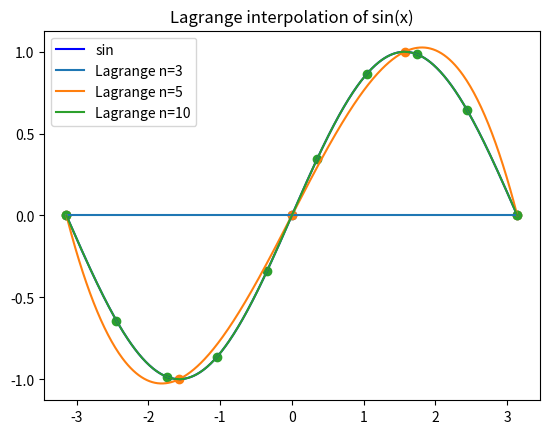
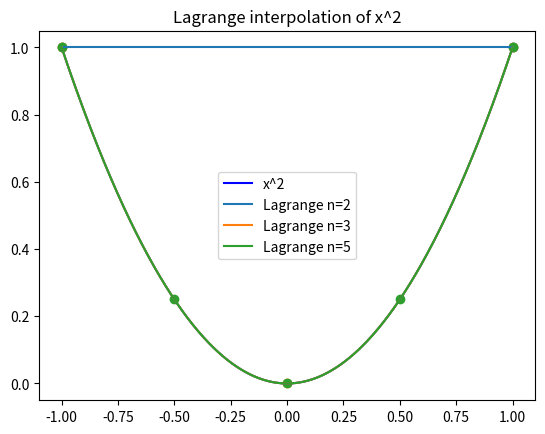
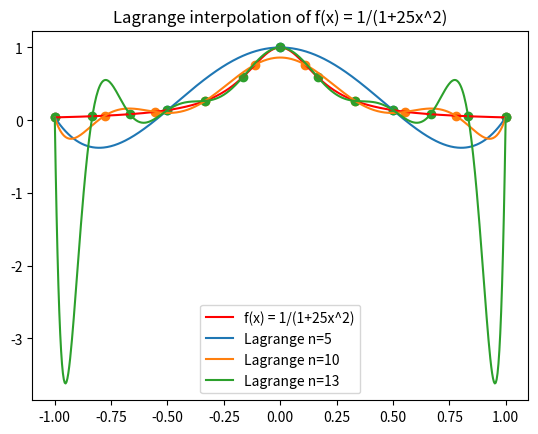
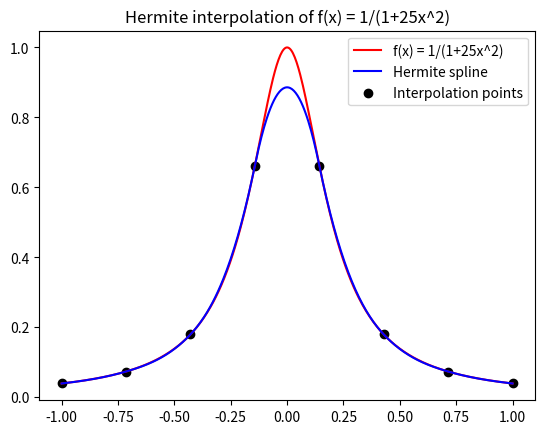

These charts were generated, in order, by the following Python code:
import numpy as np

# Attention size(A) = size(X) (but we don't use the last element of X : X(n-1))
def lagrange_newton(A, X, x):
    n = len(A)
    result = A[-1]
    for i in range(n-2, -1, -1):
        result = result * (x - X[i]) + A[i]
    return result

# It returns size(Coef) = size(X)
def coef_newton(X, F):
    n = len(X)
    Coef = F.copy()
    for k in range(1, n):
        Coef[k:n] = (Coef[k:n] - Coef[k-1:n-1]) / (X[k:n] - X[0:n-k])
    return Coef



def lagrange_polynomial(X, F, x):
    A = coef_newton(X, F)
    Lagx = lagrange_newton(A, X, x)
    return Lagx



%matplotlib inline
import matplotlib.pyplot as plt

#  plot of sinus curve
x = np.linspace(-np.pi, np.pi, 500)
f = np.sin(x)
plt.plot(x, f, 'b', label="sin")

# Plot Lagrange polynomial for n=3,5,10
for n in [3, 5, 10]:
    Xn = np.linspace(-np.pi, np.pi, n)
    Fn = np.sin(Xn)
    y_interp = [lagrange_polynomial(Xn, Fn, xi) for xi in x]
    plt.plot(x, y_interp, label=f"Lagrange n={n}")
    plt.scatter(Xn, Fn, marker = 'o')

plt.legend()
plt.title("Lagrange interpolation of sin(x)")

import matplotlib.pyplot as plt
x = np.linspace(-1, 1, 500)
f = x**2
plt.plot(x, f, 'b', label="x^2")

# Plot Lagrange polynomial for n=2,3,5
for n in [2, 3, 5]:
    Xn = np.linspace(-1, 1, n)
    Fn = Xn**2
    y_interp = [lagrange_polynomial(Xn, Fn, xi) for xi in x]
    plt.plot(x, y_interp, label=f"Lagrange n={n}")
    plt.scatter(Xn, Fn, marker = 'o')


plt.legend()
plt.title("Lagrange interpolation of x^2")

import matplotlib.pyplot as plt
x = np.linspace(-1, 1, 500)
f = 1/(1 + 25 * x**2)
plt.plot(x, f, 'r', label="f(x) = 1/(1+25x^2)")

# Plot Lagrange polynomial for n=5,10,13
for n in [5, 10, 13]:
    Xn = np.linspace(-1, 1, n)
    Fn = 1/(1 + 25 * Xn**2)
    y_interp = [lagrange_polynomial(Xn, Fn, xi) for xi in x]
    plt.plot(x, y_interp, label=f"Lagrange n={n}")
    plt.scatter(Xn, Fn, marker = 'o')

plt.legend()
plt.title("Lagrange interpolation of f(x) = 1/(1+25x^2)")

def h0(t):
    return 2*t**3 - 3*t**2 + 1

def h1(t):
    return -2*t**3 + 3*t**2

def h2(t):
    return t**3 - 2*t**2 + t

def h3(t):
    return t**3 - t**2



def hermite(Points, Vectors, Parameters, t):
    # Find the interval [t_i, t_{i+1}] containing t
    n = len(Parameters)
    if t <= Parameters[0]:
        i = 0
    elif t >= Parameters[-1]:
        i = n - 2
    else:
        i = np.searchsorted(Parameters, t) - 1
    t0, t1 = Parameters[i], Parameters[i+1]
    p0, p1 = Points[:, i], Points[:, i+1]
    m0, m1 = Vectors[:, i], Vectors[:, i+1]
    h = t1 - t0
    tau = (t - t0) / h
    H = (
        h0(tau) * p0 +
        h1(tau) * p1 +
        h2(tau) * h * m0 +
        h3(tau) * h * m1
    )
    return H



n = 8
# Define Points, Vectors and Parameters for the function x->1/(1+25x*x)
Parameters = np.linspace(-1, 1, n)  # les noeuds
Points = np.zeros((2, len(Parameters)))
Points[0, :] = np.array(Parameters)
Points[1, :] = 1/(1 + 25 * Parameters**2)  # les valeurs aux noeuds
Vectors = np.ones((2, len(Parameters)))
Vectors[1, :] = -50 * Parameters / ((1 + 25 * Parameters**2)**2)

# Plot the function x->1/(1+25x*x)
x = np.linspace(-1, 1, 500)
f = 1/(1 + 25 * x**2)
plt.plot(x, f, 'r', label="f(x) = 1/(1+25x^2)")

# Plot the Hermite spline associated to Points, Vectors and Parameters
y_hermite = np.array([hermite(Points, Vectors, Parameters, xi)[1] for xi in x])
plt.plot(x, y_hermite, 'b', label="Hermite spline")
plt.scatter(Parameters, Points[1, :], color='k', marker='o', label="Interpolation points")
plt.legend()
plt.title("Hermite interpolation of f(x) = 1/(1+25x^2)")
